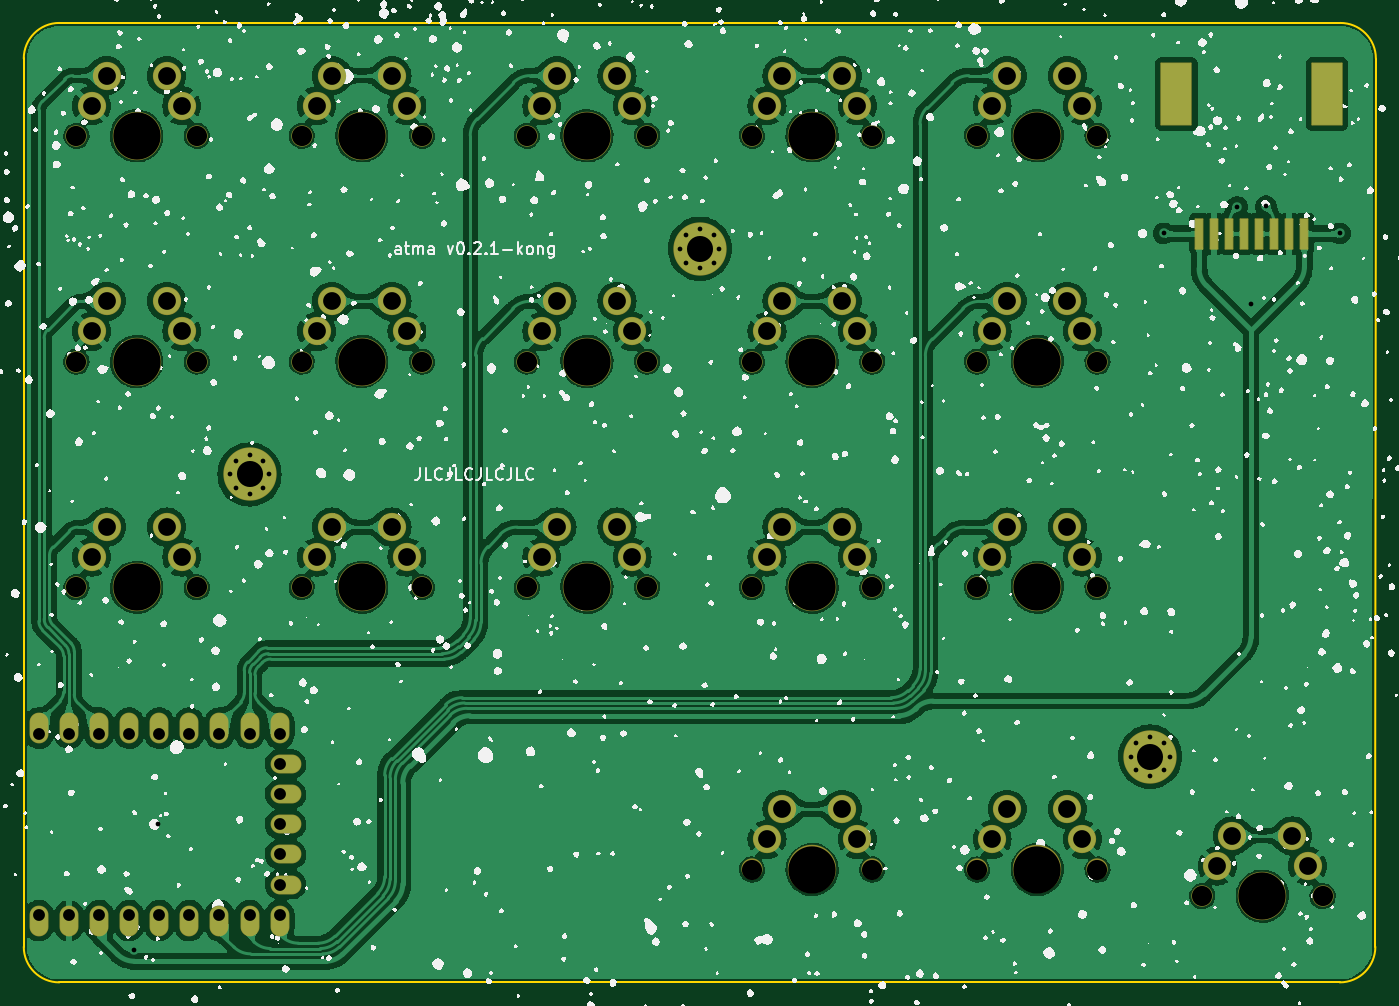
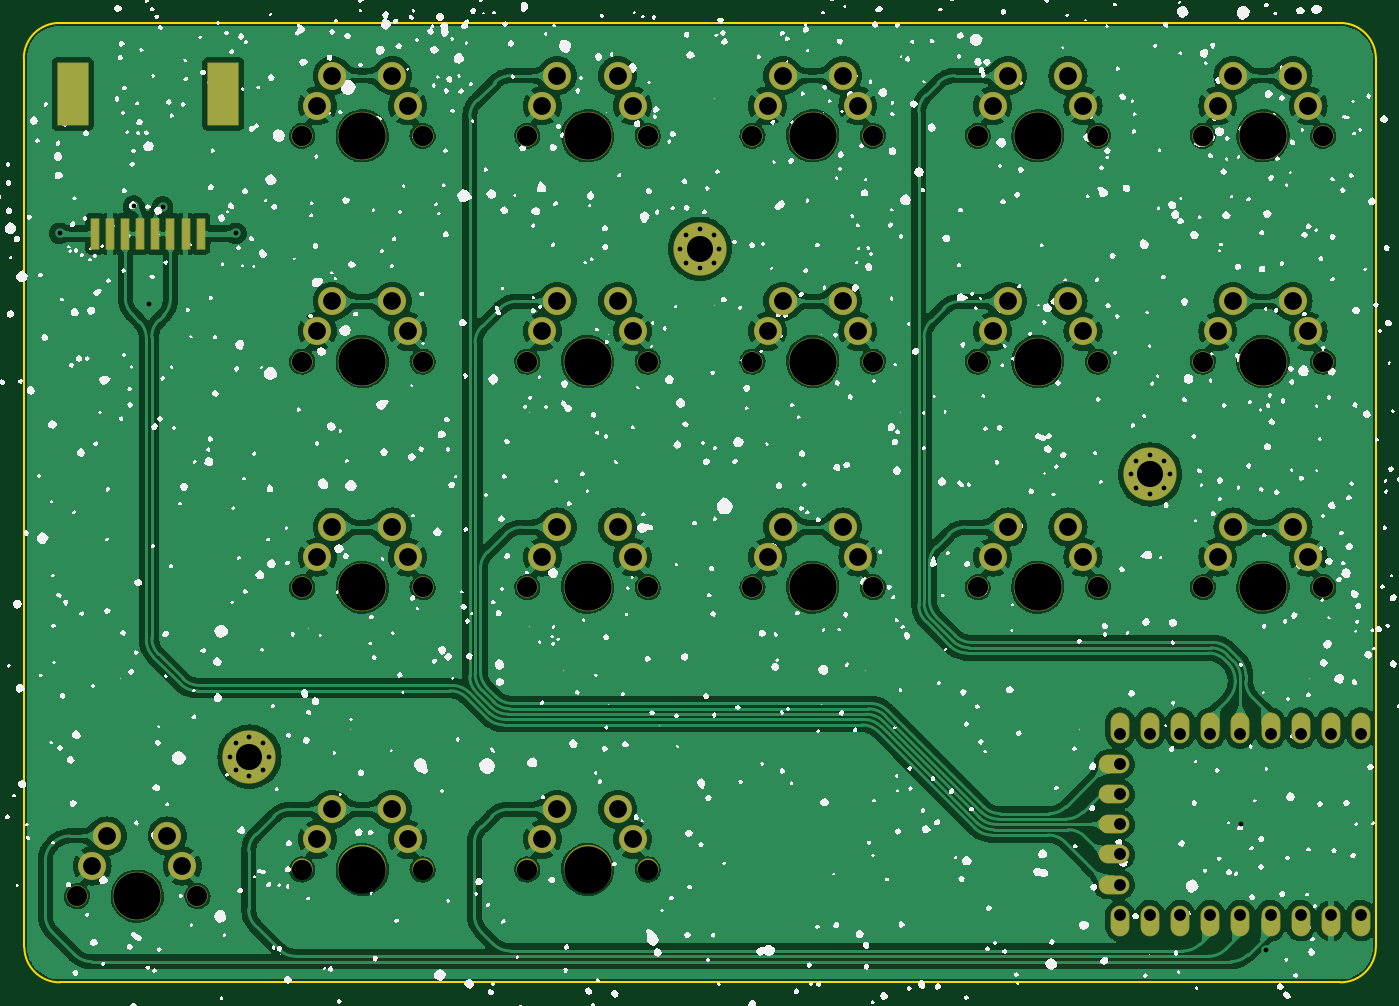
Circuit board: 11 layer files. Board 114.1 x 81.0 mm.
- bottom_copper: atma-B_Cu.gbl (378153 bytes)
- bottom_mask: atma-B_Mask.gbs (7022 bytes)
- paste: atma-B_Paste.gbp (790 bytes)
- bottom_silk: atma-B_Silkscreen.gbo (543932 bytes)
- outline: atma-Edge_Cuts.gm1 (1001 bytes)
- top_copper: atma-F_Cu.gtl (363561 bytes)
- top_mask: atma-F_Mask.gts (7022 bytes)
- paste: atma-F_Paste.gtp (790 bytes)
- top_silk: atma-F_Silkscreen.gto (555467 bytes)
- drill: atma-NPTH.drl (1233 bytes)
- drill: atma-PTH.drl (2757 bytes)

=== bottom_copper: atma-B_Cu.gbl (378153 bytes, source omitted) ===
=== bottom_mask: atma-B_Mask.gbs (7022 bytes, source omitted) ===
=== paste: atma-B_Paste.gbp ===
%TF.GenerationSoftware,KiCad,Pcbnew,7.0.5*%
%TF.CreationDate,2023-06-09T13:05:55-04:00*%
%TF.ProjectId,atma,61746d61-2e6b-4696-9361-645f70636258,v1.0.0*%
%TF.SameCoordinates,Original*%
%TF.FileFunction,Paste,Bot*%
%TF.FilePolarity,Positive*%
%FSLAX46Y46*%
G04 Gerber Fmt 4.6, Leading zero omitted, Abs format (unit mm)*
G04 Created by KiCad (PCBNEW 7.0.5) date 2023-06-09 13:05:55*
%MOMM*%
%LPD*%
G01*
G04 APERTURE LIST*
%ADD10R,0.640000X2.540000*%
%ADD11R,2.540000X5.210000*%
G04 APERTURE END LIST*
D10*
%TO.C,*%
X250942500Y-122559500D03*
X249672500Y-122559500D03*
X248402500Y-122559500D03*
X247132500Y-122559500D03*
X245862500Y-122559500D03*
X244592500Y-122559500D03*
X243322500Y-122559500D03*
X242052500Y-122559500D03*
D11*
X252847500Y-110784500D03*
X240147500Y-110784500D03*
%TD*%
M02*

=== bottom_silk: atma-B_Silkscreen.gbo (543932 bytes, source omitted) ===
=== outline: atma-Edge_Cuts.gm1 ===
%TF.GenerationSoftware,KiCad,Pcbnew,7.0.5*%
%TF.CreationDate,2023-06-09T13:05:56-04:00*%
%TF.ProjectId,atma,61746d61-2e6b-4696-9361-645f70636258,v1.0.0*%
%TF.SameCoordinates,Original*%
%TF.FileFunction,Profile,NP*%
%FSLAX46Y46*%
G04 Gerber Fmt 4.6, Leading zero omitted, Abs format (unit mm)*
G04 Created by KiCad (PCBNEW 7.0.5) date 2023-06-09 13:05:56*
%MOMM*%
%LPD*%
G01*
G04 APERTURE LIST*
%TA.AperFunction,Profile*%
%ADD10C,0.150000*%
%TD*%
G04 APERTURE END LIST*
D10*
X256973146Y-107776853D02*
X256926852Y-182739353D01*
X253926852Y-185737451D02*
G75*
G03*
X256926850Y-182739353I48J2999951D01*
G01*
X142875000Y-182737500D02*
G75*
G03*
X145875000Y-185737500I3000000J0D01*
G01*
X142875000Y-182737500D02*
X142875000Y-107775000D01*
X145875000Y-104775000D02*
X253973147Y-104775000D01*
X145875000Y-185737500D02*
X253926852Y-185737500D01*
X145875000Y-104775000D02*
G75*
G03*
X142875000Y-107775000I0J-3000000D01*
G01*
X256973099Y-107776853D02*
G75*
G03*
X253973147Y-104775000I-2999999J1853D01*
G01*
M02*

=== top_copper: atma-F_Cu.gtl (363561 bytes, source omitted) ===
=== top_mask: atma-F_Mask.gts (7022 bytes, source omitted) ===
=== paste: atma-F_Paste.gtp ===
%TF.GenerationSoftware,KiCad,Pcbnew,7.0.5*%
%TF.CreationDate,2023-06-09T13:05:55-04:00*%
%TF.ProjectId,atma,61746d61-2e6b-4696-9361-645f70636258,v1.0.0*%
%TF.SameCoordinates,Original*%
%TF.FileFunction,Paste,Top*%
%TF.FilePolarity,Positive*%
%FSLAX46Y46*%
G04 Gerber Fmt 4.6, Leading zero omitted, Abs format (unit mm)*
G04 Created by KiCad (PCBNEW 7.0.5) date 2023-06-09 13:05:55*
%MOMM*%
%LPD*%
G01*
G04 APERTURE LIST*
%ADD10R,0.640000X2.540000*%
%ADD11R,2.540000X5.210000*%
G04 APERTURE END LIST*
D10*
%TO.C,*%
X250942500Y-122559500D03*
X249672500Y-122559500D03*
X248402500Y-122559500D03*
X247132500Y-122559500D03*
X245862500Y-122559500D03*
X244592500Y-122559500D03*
X243322500Y-122559500D03*
X242052500Y-122559500D03*
D11*
X252847500Y-110784500D03*
X240147500Y-110784500D03*
%TD*%
M02*

=== top_silk: atma-F_Silkscreen.gto (555467 bytes, source omitted) ===
=== drill: atma-NPTH.drl ===
M48
; DRILL file {KiCad 7.0.5} date Fri 09 Jun 2023 01:05:59 PM EDT
; FORMAT={-:-/ absolute / metric / decimal}
; #@! TF.CreationDate,2023-06-09T13:05:59-04:00
; #@! TF.GenerationSoftware,Kicad,Pcbnew,7.0.5
; #@! TF.FileFunction,NonPlated,1,2,NPTH
FMAT,2
METRIC
; #@! TA.AperFunction,NonPlated,NPTH,ComponentDrill
T1C1.702
; #@! TA.AperFunction,NonPlated,NPTH,ComponentDrill
T2C3.988
%
G90
G05
T1
X147.32Y-114.3
X147.32Y-133.35
X147.32Y-152.4
X157.48Y-114.3
X157.48Y-133.35
X157.48Y-152.4
X166.32Y-114.3
X166.32Y-133.35
X166.32Y-152.4
X176.48Y-114.3
X176.48Y-133.35
X176.48Y-152.4
X185.32Y-114.3
X185.32Y-133.35
X185.32Y-152.4
X195.48Y-114.3
X195.48Y-133.35
X195.48Y-152.4
X204.32Y-114.3
X204.32Y-133.35
X204.32Y-152.4
X204.32Y-176.213
X214.48Y-114.3
X214.48Y-133.35
X214.48Y-152.4
X214.48Y-176.213
X223.32Y-114.3
X223.32Y-133.35
X223.32Y-152.4
X223.32Y-176.213
X233.48Y-114.3
X233.48Y-133.35
X233.48Y-152.4
X233.48Y-176.213
X242.316Y-178.46
X252.476Y-178.46
T2
X152.4Y-114.3
X152.4Y-133.35
X152.4Y-152.4
X171.4Y-114.3
X171.4Y-133.35
X171.4Y-152.4
X190.4Y-114.3
X190.4Y-133.35
X190.4Y-152.4
X209.4Y-114.3
X209.4Y-133.35
X209.4Y-152.4
X209.4Y-176.213
X228.4Y-114.3
X228.4Y-133.35
X228.4Y-152.4
X228.4Y-176.213
X247.396Y-178.46
T0
M30

=== drill: atma-PTH.drl ===
M48
; DRILL file {KiCad 7.0.5} date Fri 09 Jun 2023 01:05:59 PM EDT
; FORMAT={-:-/ absolute / metric / decimal}
; #@! TF.CreationDate,2023-06-09T13:05:59-04:00
; #@! TF.GenerationSoftware,Kicad,Pcbnew,7.0.5
; #@! TF.FileFunction,Plated,1,2,PTH
FMAT,2
METRIC
; #@! TA.AperFunction,Plated,PTH,ViaDrill
T1C0.400
; #@! TA.AperFunction,Plated,PTH,ComponentDrill
T2C0.400
; #@! TA.AperFunction,Plated,PTH,ComponentDrill
T3C1.000
; #@! TA.AperFunction,Plated,PTH,ComponentDrill
T4C1.499
; #@! TA.AperFunction,Plated,PTH,ComponentDrill
T5C2.200
%
G90
G05
T1
X152.146Y-183.032
X154.229Y-172.415
X239.065Y-122.53
X245.262Y-120.294
X246.431Y-128.473
X247.701Y-120.244
X253.949Y-122.53
T2
X160.275Y-142.875
X160.758Y-141.708
X160.758Y-144.042
X161.925Y-141.225
X161.925Y-144.525
X163.092Y-141.708
X163.092Y-144.042
X163.575Y-142.875
X198.275Y-123.825
X198.758Y-122.658
X198.758Y-124.992
X199.925Y-122.175
X199.925Y-125.475
X201.092Y-122.658
X201.092Y-124.992
X201.575Y-123.825
X236.275Y-166.688
X236.758Y-165.521
X236.758Y-167.854
X237.925Y-165.037
X237.925Y-168.338
X239.092Y-165.521
X239.092Y-167.854
X239.575Y-166.688
T3
X144.145Y-164.782
X144.145Y-180.022
X146.685Y-164.782
X146.685Y-180.022
X149.225Y-164.782
X149.225Y-180.022
X151.765Y-164.782
X151.765Y-180.022
X154.305Y-164.782
X154.305Y-180.022
X156.845Y-164.782
X156.845Y-180.022
X159.385Y-164.782
X159.385Y-180.022
X161.925Y-164.782
X161.925Y-180.022
X164.465Y-164.782
X164.465Y-167.322
X164.465Y-169.862
X164.465Y-172.403
X164.465Y-174.942
X164.465Y-177.482
X164.465Y-180.022
T4
X148.59Y-111.76
X148.59Y-130.81
X148.59Y-149.86
X149.86Y-109.22
X149.86Y-128.27
X149.86Y-147.32
X154.94Y-109.22
X154.94Y-128.27
X154.94Y-147.32
X156.21Y-111.76
X156.21Y-130.81
X156.21Y-149.86
X167.59Y-111.76
X167.59Y-130.81
X167.59Y-149.86
X168.86Y-109.22
X168.86Y-128.27
X168.86Y-147.32
X173.94Y-109.22
X173.94Y-128.27
X173.94Y-147.32
X175.21Y-111.76
X175.21Y-130.81
X175.21Y-149.86
X186.59Y-111.76
X186.59Y-130.81
X186.59Y-149.86
X187.86Y-109.22
X187.86Y-128.27
X187.86Y-147.32
X192.94Y-109.22
X192.94Y-128.27
X192.94Y-147.32
X194.21Y-111.76
X194.21Y-130.81
X194.21Y-149.86
X205.59Y-111.76
X205.59Y-130.81
X205.59Y-149.86
X205.59Y-173.672
X206.86Y-109.22
X206.86Y-128.27
X206.86Y-147.32
X206.86Y-171.132
X211.94Y-109.22
X211.94Y-128.27
X211.94Y-147.32
X211.94Y-171.132
X213.21Y-111.76
X213.21Y-130.81
X213.21Y-149.86
X213.21Y-173.672
X224.59Y-111.76
X224.59Y-130.81
X224.59Y-149.86
X224.59Y-173.672
X225.86Y-109.22
X225.86Y-128.27
X225.86Y-147.32
X225.86Y-171.132
X230.94Y-109.22
X230.94Y-128.27
X230.94Y-147.32
X230.94Y-171.132
X232.21Y-111.76
X232.21Y-130.81
X232.21Y-149.86
X232.21Y-173.672
X243.586Y-175.92
X244.856Y-173.38
X249.936Y-173.38
X251.206Y-175.92
T5
X161.925Y-142.875
X199.925Y-123.825
X237.925Y-166.688
T0
M30

